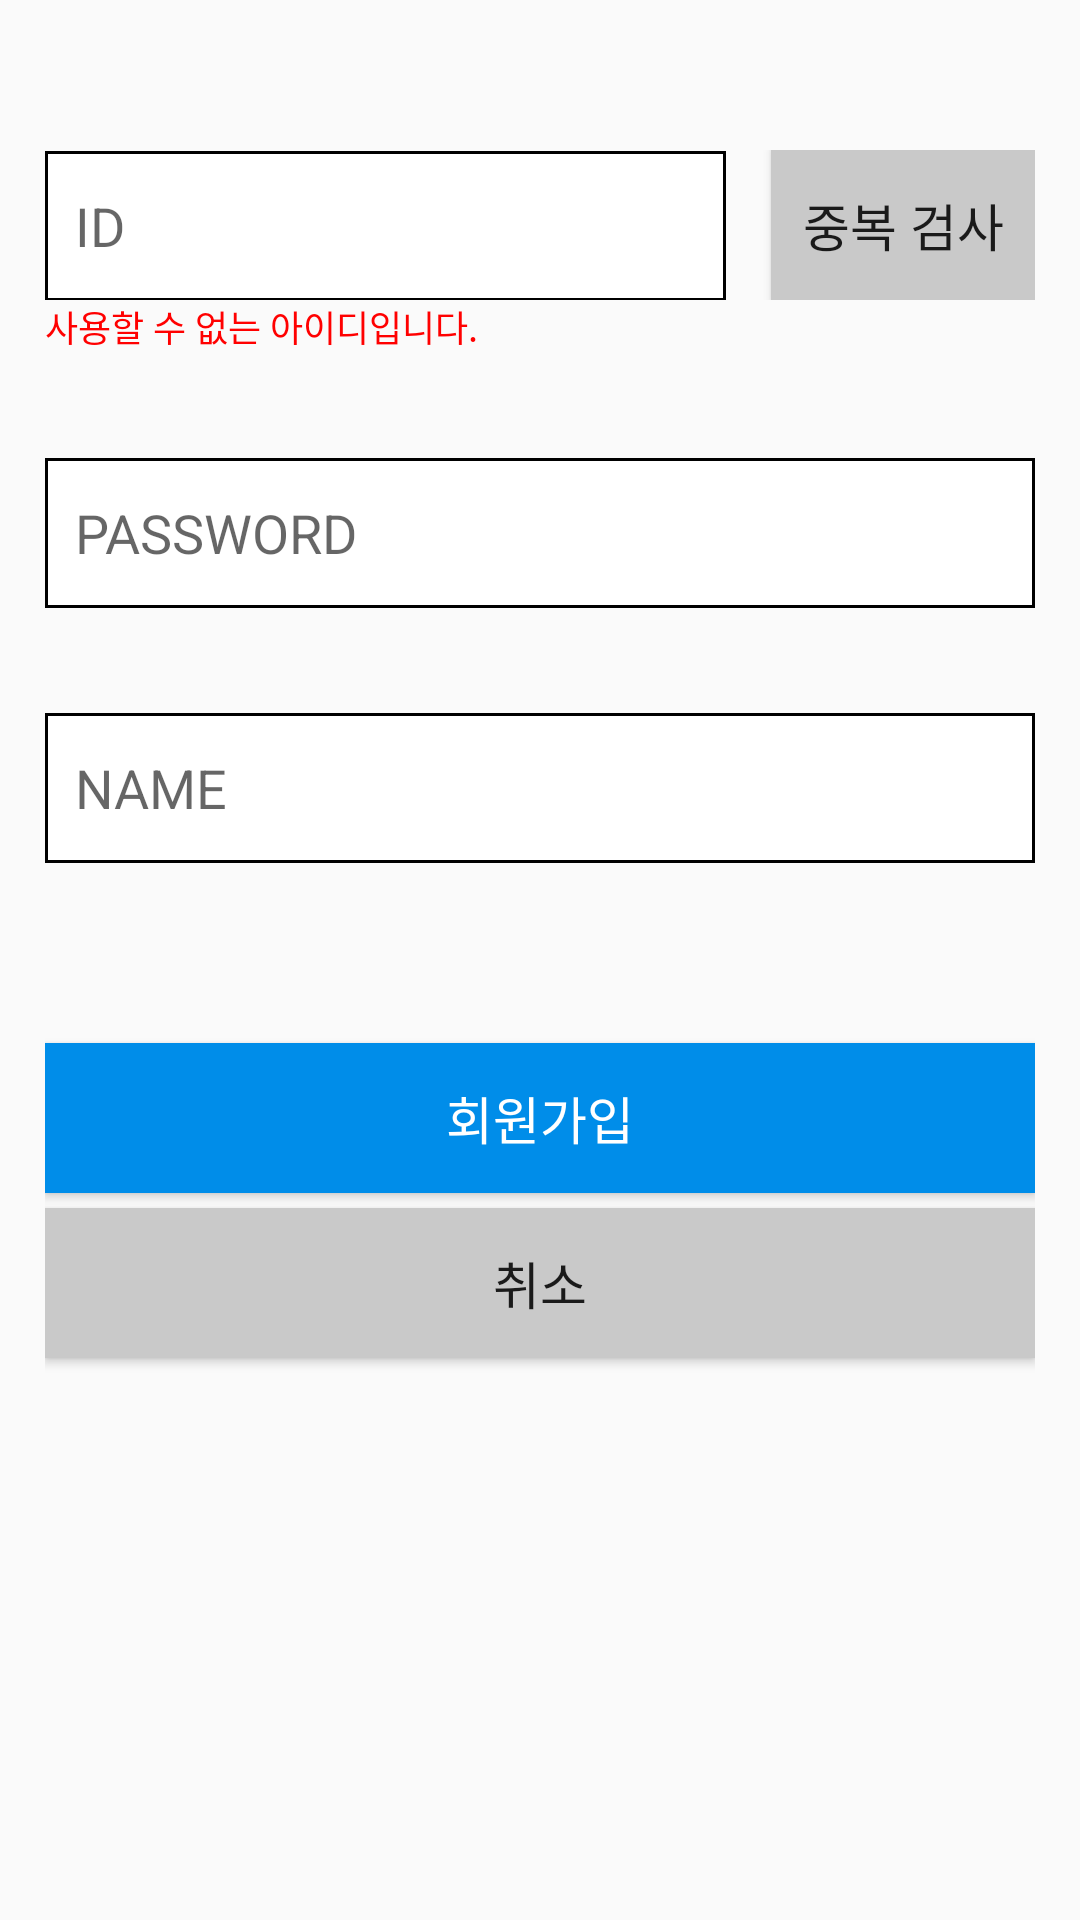

Here is an Android app screen rendered from its layout file. Give the layout XML and the strings, colors and styles it references.
<!-- AndroidManifest.xml: application theme AppTheme -->
<!-- res/layout/activity_signup.xml -->
<?xml version="1.0" encoding="utf-8"?>
<LinearLayout xmlns:android="http://schemas.android.com/apk/res/android"
    xmlns:app="http://schemas.android.com/apk/res-auto"
    xmlns:tools="http://schemas.android.com/tools"
    android:layout_width="match_parent"
    android:layout_height="match_parent"
    android:orientation="vertical"
    android:padding="15dp"
    tools:context=".SignUpActivity">

    <LinearLayout
        android:layout_width="match_parent"
        android:layout_height="wrap_content"
        android:layout_marginTop="35dp">

        <EditText
            android:id="@+id/edtId"
            android:layout_width="match_parent"
            android:layout_height="50dp"
            android:layout_weight="1"
            android:background="@drawable/border"
            android:hint="ID"
            android:padding="10dp"
            android:privateImeOptions="defaultInputmode=english" />

        <Button
            android:id="@+id/btnCheckID"
            android:layout_width="wrap_content"
            android:layout_height="50dp"
            android:layout_marginLeft="15dp"
            android:background="#C9C9C9"
            android:padding="10dp"
            android:text="중복 검사"
            android:textSize="17dp" />
    </LinearLayout>

    <TextView
        android:id="@+id/tvCheckText"
        android:layout_width="wrap_content"
        android:layout_height="wrap_content"
        android:text="사용할 수 없는 아이디입니다."
        android:textSize="12dp"
        android:textColor="#ff0000"/>

    <EditText
        android:id="@+id/edtPassword"
        android:layout_width="match_parent"
        android:layout_height="50dp"
        android:layout_marginTop="35dp"
        android:layout_marginBottom="35dp"
        android:background="@drawable/border"
        android:hint="PASSWORD"
        android:inputType="textPassword"
        android:padding="10dp" />

    <EditText
        android:id="@+id/edtName"
        android:layout_width="match_parent"
        android:layout_height="50dp"
        android:background="@drawable/border"
        android:hint="NAME"
        android:padding="10dp" />

    <Button
        android:id="@+id/btnSignup"
        android:layout_width="match_parent"
        android:layout_height="50dp"
        android:layout_marginTop="60dp"
        android:background="#008DE9"
        android:padding="10dp"
        android:text="회원가입"
        android:textColor="#ffffff"
        android:textSize="17dp" />

    <Button
        android:id="@+id/btnCancel"
        android:layout_width="match_parent"
        android:layout_height="50dp"
        android:layout_marginTop="5dp"
        android:background="#c9c9c9"
        android:padding="10dp"
        android:text="취소"
        android:textSize="17dp" />


</LinearLayout>
<!-- resources referenced by this layout -->
<resources>
  <!-- drawable border (drawable) -->
  <?xml version="1.0" encoding="utf-8"?>
  <selector xmlns:android="http://schemas.android.com/apk/res/android">
  
      <item>
          <shape android:shape="rectangle">
              <stroke android:width="1dp" android:color="@color/colorblack"/>
              <solid android:color="#FFFFFF"/>
  
          </shape>
      </item>
  
  </selector>
  <style name="AppTheme" parent="Theme.AppCompat.Light.DarkActionBar">
          
          <item name="colorPrimary">@color/SignatureColorBlue</item>
          <item name="colorPrimaryDark">@color/SignatureColorDark</item>
          <item name="colorAccent">@color/colorAccent</item>
  
  
      </style>
  <color name="SignatureColorBlue">#008DE9</color>
  <color name="SignatureColorDark">#008DE9</color>
  <color name="colorAccent">#000000</color>
</resources>
